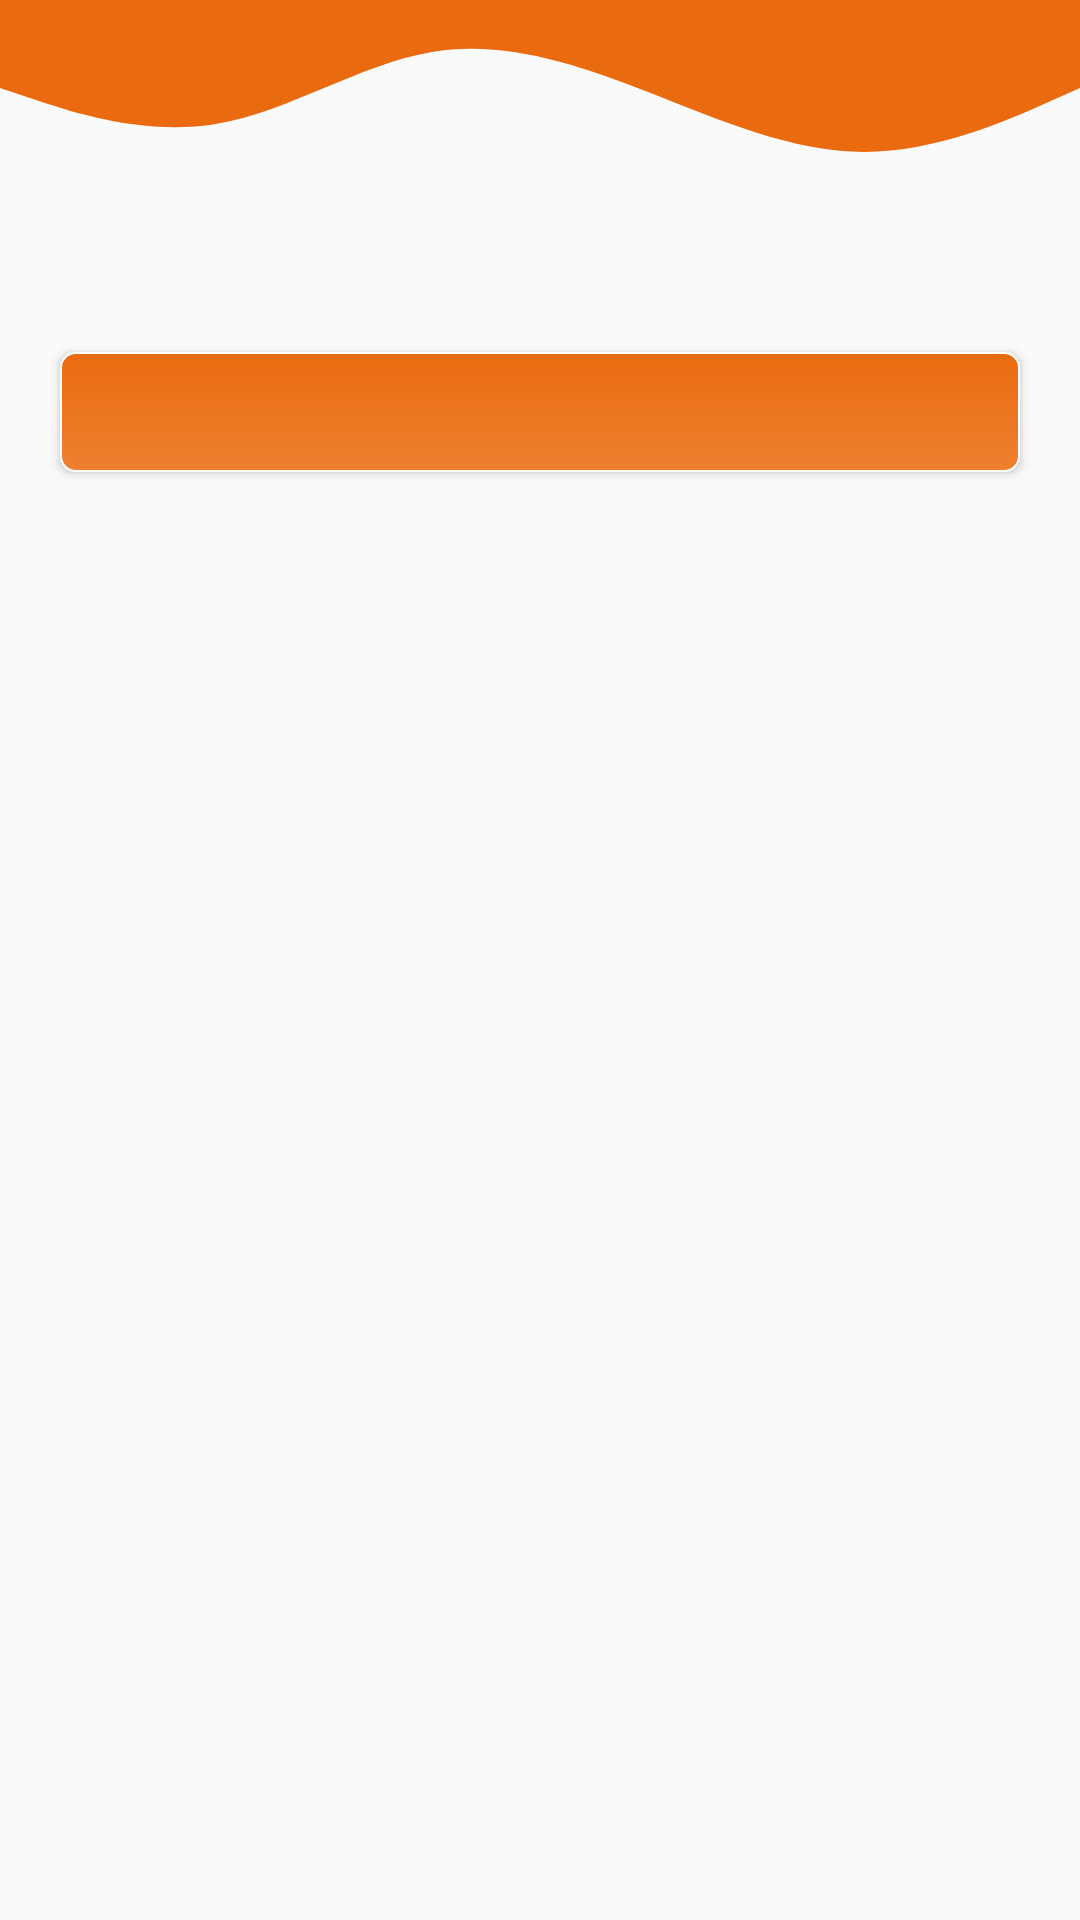

Here is an Android app screen rendered from its layout file. Give the layout XML and the strings, colors and styles it references.
<!-- AndroidManifest.xml: application theme Theme.FoodCorner -->
<!-- res/layout/fragment_profile.xml -->
<?xml version="1.0" encoding="utf-8"?>
<LinearLayout
    android:orientation="vertical"
    xmlns:android="http://schemas.android.com/apk/res/android"
    xmlns:tools="http://schemas.android.com/tools"
    android:layout_width="match_parent"
    android:layout_height="match_parent"
    tools:context=".Fragment.ProfileFragment">

    <ImageView
        android:id="@+id/wave"
        android:layout_width="match_parent"
        android:layout_height="120dp"
        android:layout_marginTop="-23dp"
        android:src="@drawable/ic_wave">
    </ImageView>

    <LinearLayout
        android:visibility="gone"
        android:id="@+id/body"
        android:orientation="vertical"
        android:layout_width="match_parent"
        android:layout_height="wrap_content">
        <ImageView
            android:visibility="gone"
            android:layout_gravity="end"
            android:id="@+id/imgEdit"
            android:layout_marginRight="10dp"
            android:layout_alignParentEnd="true"
            android:layout_below="@+id/wave"
            android:src="@drawable/ic_baseline_edit_24"
            android:layout_width="wrap_content"
            android:layout_height="wrap_content">
        </ImageView>

        <ImageView
            android:layout_gravity="center"
            android:layout_below="@+id/wave"
            android:src="@drawable/profile"
            android:id="@+id/userProfile"
            android:layout_marginTop="5dp"
            android:layout_centerHorizontal="true"
            android:layout_width="120dp"
            android:layout_height="120dp">
        </ImageView>

        <TextView
            android:textColor="@color/black"
            android:textSize="15dp"
            android:fontFamily="monospace"
            android:gravity="center"
            android:layout_below="@+id/userProfile"
            android:id="@+id/tvName"
            android:layout_width="match_parent"
            android:layout_height="wrap_content">
        </TextView>
        <EditText
            android:layout_marginLeft="10dp"
            android:layout_marginRight="10dp"
            android:visibility="gone"
            android:textColor="@color/black"
            android:textSize="15dp"
            android:fontFamily="monospace"
            android:gravity="center"
            android:layout_below="@+id/userProfile"
            android:id="@+id/edName"
            android:layout_width="match_parent"
            android:layout_height="wrap_content">
        </EditText>
        <TextView
            android:id="@+id/tvEmail"
            android:layout_marginTop="15dp"
            android:layout_below="@+id/tvName"
            android:gravity="center"
            android:layout_width="match_parent"
            android:layout_height="wrap_content">
        </TextView>

        <Button
            android:visibility="gone"
            android:layout_gravity="center"
            android:id="@+id/btnDone"
            android:layout_marginTop="10dp"
            android:textColor="@color/white"
            android:background="@drawable/ed_login_button"
            android:layout_below="@+id/tvEmail"
            android:layout_centerHorizontal="true"
            android:text="Done"
            android:textAllCaps="false"
            android:layout_width="wrap_content"
            android:layout_height="40dp">
        </Button>

    </LinearLayout>

    <Button
        android:id="@+id/btnConfigure"
        android:layout_marginTop="10dp"
        android:textColor="@color/white"
        android:background="@drawable/ed_login_button"
        android:layout_below="@+id/tvEmail"
        android:layout_centerHorizontal="true"
        android:textAllCaps="false"
        android:layout_margin="20dp"
        android:layout_width="match_parent"
        android:layout_height="40dp">
    </Button>

</LinearLayout>
<!-- resources referenced by this layout -->
<resources>
  <color name="black">#FF000000</color>
  <color name="white">#FFFFFFFF</color>
  <!-- drawable ed_login_button (drawable) -->
  <?xml version="1.0" encoding="utf-8"?>
  <shape xmlns:android="http://schemas.android.com/apk/res/android"
      android:shape="rectangle">
      <gradient
          android:startColor="@color/orange_700"
          android:endColor="@color/orange_500"
          android:angle="270" />
      <corners android:radius="5dp" />
      <stroke android:width="2px" android:color="@color/white" />
  </shape>
  <!-- drawable ic_wave (drawable) -->
  <vector xmlns:android="http://schemas.android.com/apk/res/android"
      android:width="1440dp"
      android:height="320dp"
      android:viewportWidth="1440"
      android:viewportHeight="320">
    <path
        android:pathData="M0,128L48,144C96,160 192,192 288,176C384,160 480,96 576,80C672,64 768,96 864,133.3C960,171 1056,213 1152,213.3C1248,213 1344,171 1392,149.3L1440,128L1440,0L1392,0C1344,0 1248,0 1152,0C1056,0 960,0 864,0C768,0 672,0 576,0C480,0 384,0 288,0C192,0 96,0 48,0L0,0Z"
        android:fillColor="@color/orange_700"/>
  </vector>
  <!-- drawable profile: png bitmap (drawable-v24, 3075 bytes) -->
  <style name="Theme.FoodCorner" parent="Theme.AppCompat.Light.NoActionBar">
          
          <item name="colorPrimary">@color/orange_500</item>
          <item name="colorPrimaryVariant">@color/orange_700</item>
          <item name="colorOnPrimary">@color/white</item>
          
          <item name="colorSecondary">@color/orange_500</item>
          <item name="colorSecondaryVariant">@color/orange_700</item>
          <item name="colorOnSecondary">@color/black</item>
          
          <item name="android:statusBarColor" tools:targetApi="l">?attr/colorPrimaryVariant</item>
          
      </style>
  <color name="orange_700">#EA6B0F</color>
  <color name="orange_500">#EE8030</color>
</resources>
